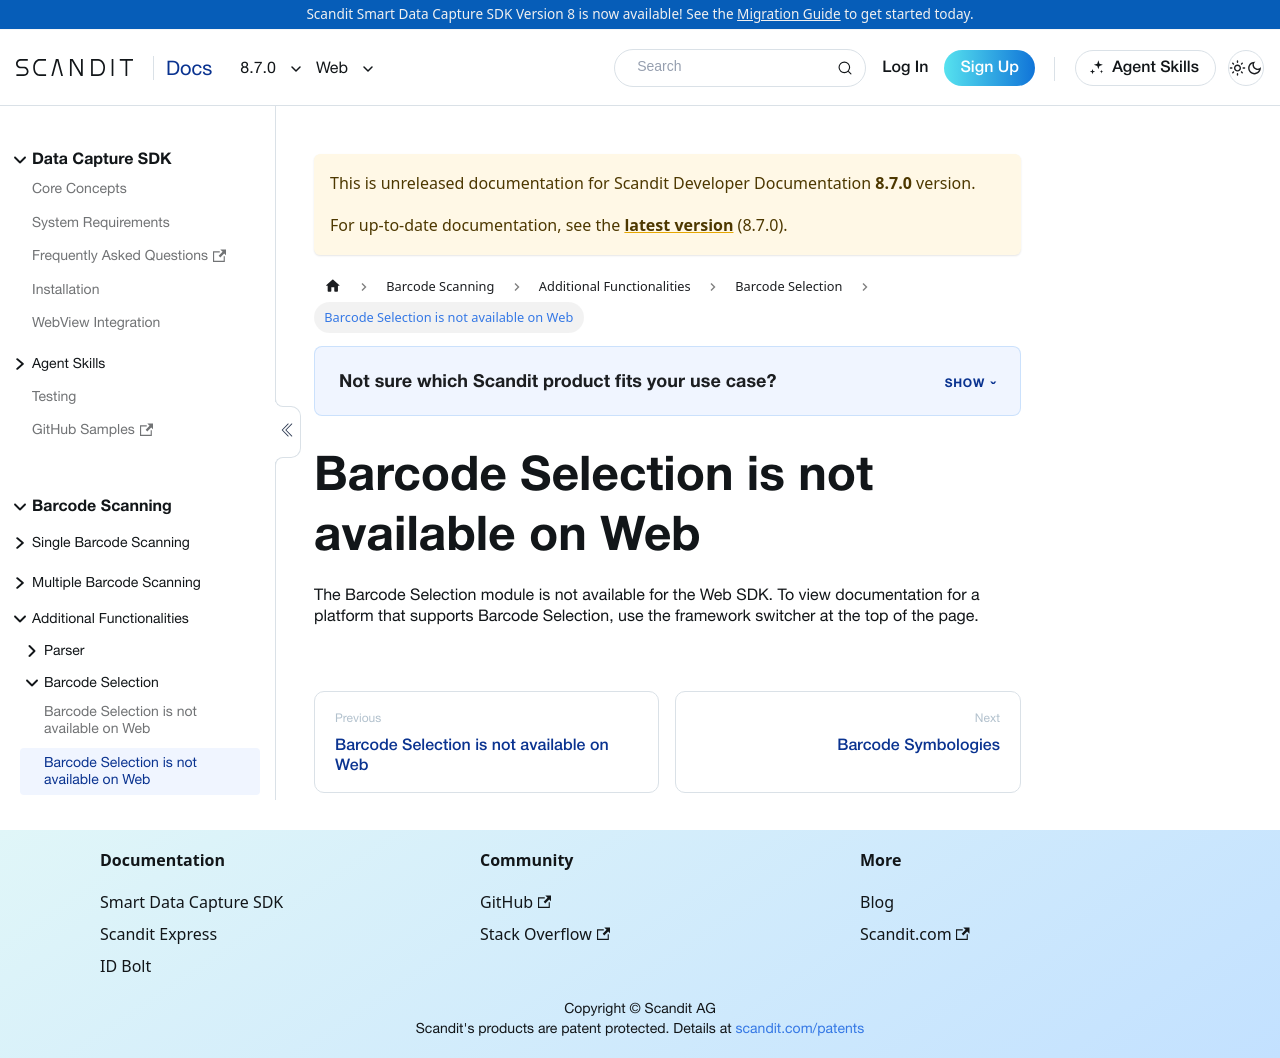

repository: Scandit/data-capture-documentation · page: pr-preview/pr-488/sdks/web/barcode-selection/get-started/index.html · generator: docusaurus

---
description: "Barcode Selection is not available on the Web SDK."
displayed_sidebar: webSidebar
---

# Barcode Selection is not available on Web

The Barcode Selection module is not available for the Web SDK. To view documentation for a platform that supports Barcode Selection, use the framework switcher at the top of the page.
